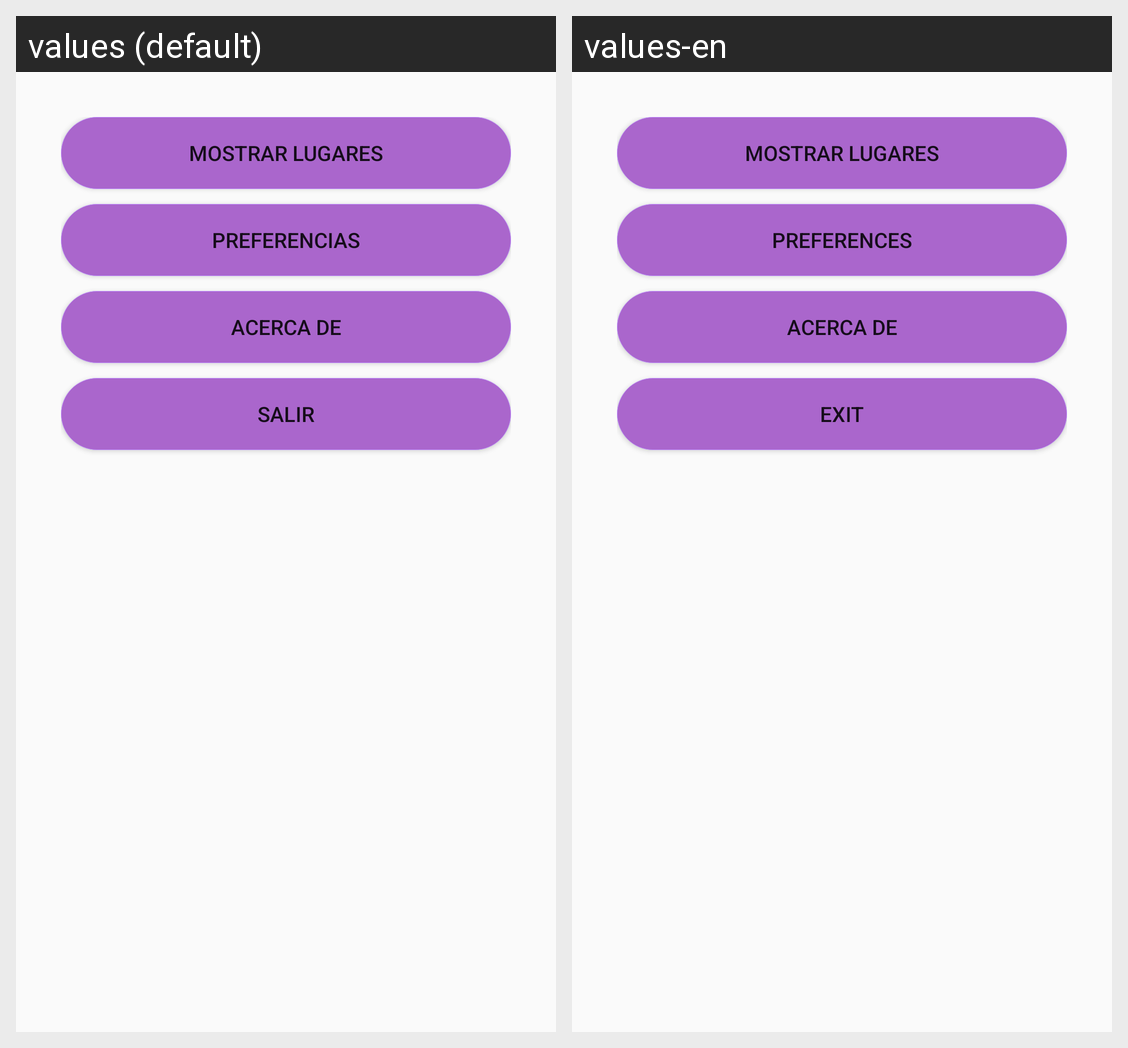

For this localized Android screen grid, give each drawn string resource with its value in every locale shown.
Android screen res/layout/content_main.xml rendered under 2 locales, left to right: values (default), values-en. Device: Nexus 5 (rendered at 1080×1920; each locale shown at half size, 540×960, under a caption strip naming it); theme Theme.Electropoints.NoActionBar.
Strings drawn on this screen, with the default value and each locale's value (text and hints the layout hard-codes, and strings that could not be matched under every locale, appear in the picture but are not listed):

accion_mostrar
  values: Mostrar Lugares
  values-en: Mostrar Lugares  [not translated; the default value is used]

accion_preferencias
  values: Preferencias
  values-en: Preferences

accion_acerca_de
  values: Acerca de
  values-en: Acerca de  [not translated; the default value is used]

accion_salir
  values: Salir
  values-en: Exit
